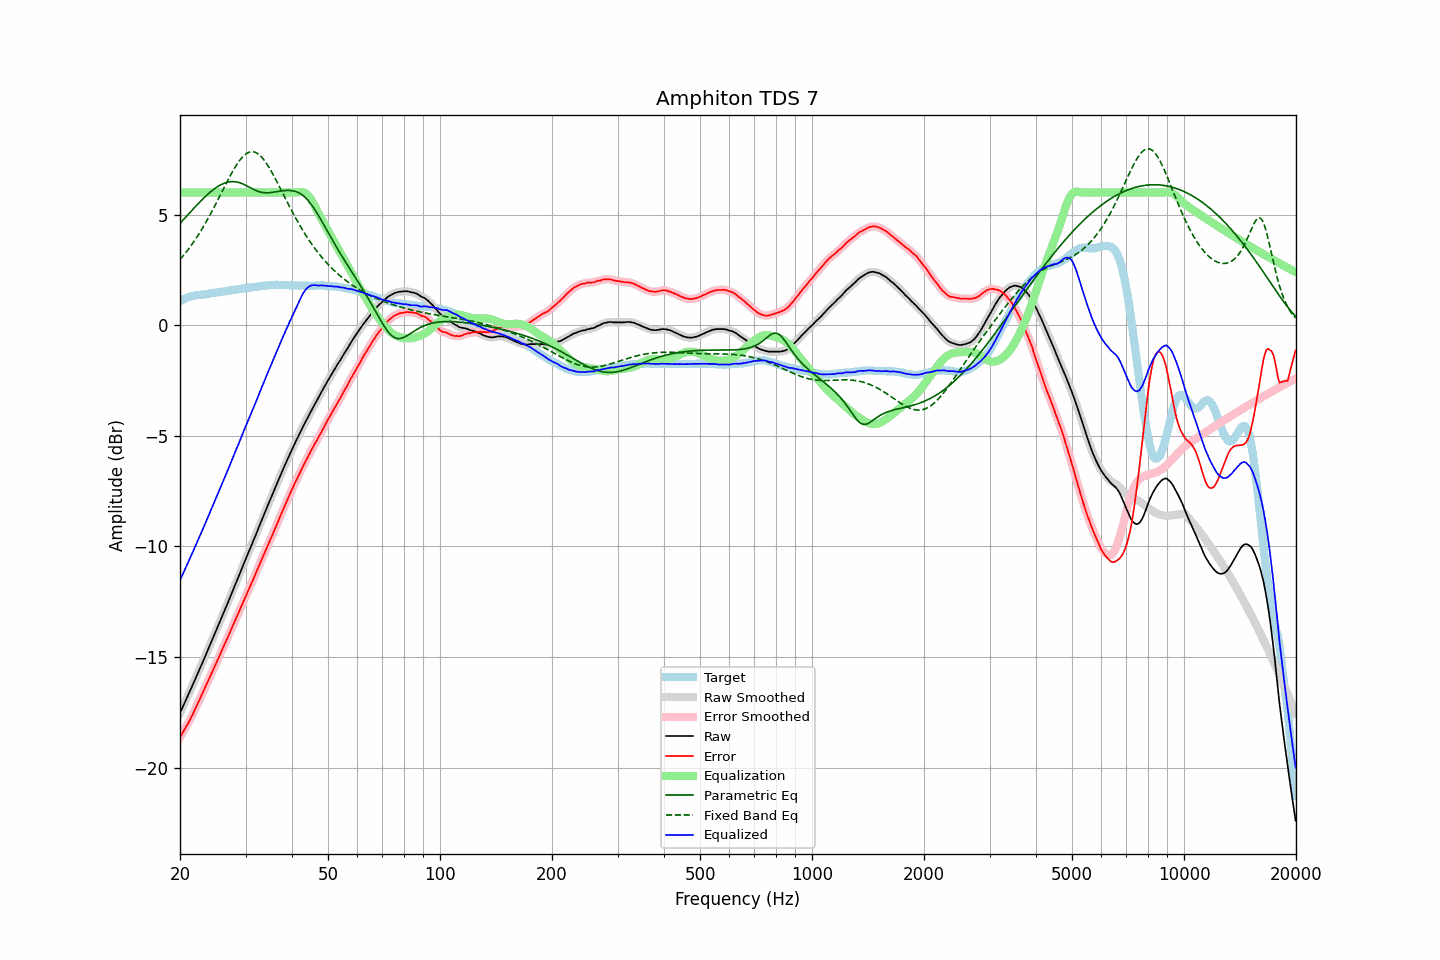

The data file committed next to this chart (first rows):
frequency, raw, error, smoothed, error_smoothed, equalization, parametric_eq, fixed_band_eq, equalized_raw, equalized_smoothed, target
20.00, -17.53, -18.62, -17.53, -18.63, 6.00, 4.61, 2.97, -11.53, -11.53, 1.09
20.20, -17.37, -18.50, -17.37, -18.50, 6.00, 4.69, 3.05, -11.37, -11.37, 1.13
20.40, -17.21, -18.38, -17.21, -18.38, 6.00, 4.77, 3.14, -11.21, -11.21, 1.17
20.61, -17.05, -18.25, -17.05, -18.25, 6.00, 4.85, 3.23, -11.05, -11.05, 1.19
20.81, -16.89, -18.12, -16.89, -18.13, 6.00, 4.93, 3.32, -10.89, -10.89, 1.23
21.02, -16.73, -18.00, -16.73, -17.99, 6.00, 5.01, 3.42, -10.73, -10.73, 1.27
21.23, -16.57, -17.86, -16.57, -17.86, 6.00, 5.08, 3.51, -10.57, -10.57, 1.29
21.44, -16.40, -17.71, -16.40, -17.72, 6.00, 5.16, 3.61, -10.40, -10.40, 1.31
21.66, -16.24, -17.57, -16.24, -17.57, 6.00, 5.24, 3.72, -10.24, -10.24, 1.33
21.87, -16.08, -17.42, -16.07, -17.42, 6.00, 5.32, 3.82, -10.08, -10.07, 1.34
22.09, -15.91, -17.27, -15.91, -17.27, 6.00, 5.40, 3.93, -9.91, -9.91, 1.36
22.31, -15.74, -17.11, -15.74, -17.11, 6.00, 5.48, 4.04, -9.74, -9.74, 1.37
22.54, -15.58, -16.95, -15.58, -16.95, 6.00, 5.55, 4.16, -9.58, -9.58, 1.37
22.76, -15.41, -16.79, -15.41, -16.79, 6.00, 5.63, 4.27, -9.41, -9.41, 1.38
22.99, -15.25, -16.63, -15.25, -16.63, 6.00, 5.70, 4.39, -9.25, -9.25, 1.38
23.22, -15.08, -16.47, -15.08, -16.47, 6.00, 5.77, 4.52, -9.08, -9.08, 1.39
23.45, -14.91, -16.31, -14.91, -16.31, 6.00, 5.84, 4.64, -8.91, -8.91, 1.40
23.69, -14.74, -16.15, -14.74, -16.15, 6.00, 5.91, 4.77, -8.74, -8.74, 1.41
23.92, -14.57, -16.00, -14.57, -16.00, 6.00, 5.97, 4.90, -8.57, -8.57, 1.43
24.16, -14.40, -15.85, -14.40, -15.84, 6.00, 6.03, 5.03, -8.40, -8.40, 1.45
24.40, -14.23, -15.69, -14.23, -15.68, 6.00, 6.09, 5.17, -8.23, -8.23, 1.46
24.65, -14.06, -15.52, -14.06, -15.53, 6.00, 6.15, 5.31, -8.06, -8.06, 1.46
24.89, -13.89, -15.36, -13.89, -15.36, 6.00, 6.20, 5.45, -7.89, -7.89, 1.48
25.14, -13.72, -15.20, -13.72, -15.20, 6.00, 6.25, 5.59, -7.72, -7.72, 1.49
25.39, -13.54, -15.03, -13.54, -15.04, 6.00, 6.30, 5.73, -7.54, -7.54, 1.50
25.65, -13.37, -14.88, -13.37, -14.87, 6.00, 6.34, 5.87, -7.37, -7.37, 1.51
25.91, -13.19, -14.71, -13.19, -14.71, 6.00, 6.38, 6.02, -7.19, -7.19, 1.51
26.16, -13.02, -14.54, -13.02, -14.55, 6.00, 6.41, 6.16, -7.02, -7.02, 1.52
26.43, -12.85, -14.39, -12.85, -14.38, 6.00, 6.44, 6.31, -6.85, -6.85, 1.53
26.69, -12.67, -14.22, -12.68, -14.22, 6.00, 6.46, 6.45, -6.67, -6.68, 1.55
26.96, -12.50, -14.06, -12.50, -14.06, 6.00, 6.48, 6.59, -6.50, -6.50, 1.56
27.23, -12.32, -13.89, -12.32, -13.89, 6.00, 6.49, 6.73, -6.32, -6.32, 1.57
27.50, -12.14, -13.73, -12.14, -13.73, 6.00, 6.50, 6.86, -6.14, -6.14, 1.59
27.77, -11.96, -13.55, -11.96, -13.56, 6.00, 6.50, 6.99, -5.96, -5.96, 1.59
28.05, -11.79, -13.40, -11.79, -13.39, 6.00, 6.49, 7.11, -5.79, -5.79, 1.61
28.33, -11.61, -13.22, -11.61, -13.23, 6.00, 6.48, 7.23, -5.61, -5.61, 1.61
28.62, -11.44, -13.07, -11.44, -13.06, 6.00, 6.47, 7.34, -5.44, -5.44, 1.63
28.90, -11.26, -12.90, -11.26, -12.90, 6.00, 6.45, 7.44, -5.26, -5.26, 1.64
29.19, -11.08, -12.73, -11.08, -12.73, 6.00, 6.42, 7.53, -5.08, -5.08, 1.65
29.48, -10.90, -12.56, -10.90, -12.56, 6.00, 6.39, 7.62, -4.90, -4.90, 1.66
29.78, -10.72, -12.40, -10.72, -12.40, 6.00, 6.36, 7.69, -4.72, -4.72, 1.67
30.08, -10.55, -12.24, -10.55, -12.23, 6.00, 6.32, 7.75, -4.55, -4.55, 1.68
30.38, -10.37, -12.06, -10.38, -12.07, 6.00, 6.28, 7.79, -4.37, -4.38, 1.69
30.68, -10.20, -11.90, -10.20, -11.90, 6.00, 6.25, 7.82, -4.20, -4.20, 1.70
30.99, -10.03, -11.74, -10.03, -11.74, 6.00, 6.21, 7.84, -4.03, -4.03, 1.71
31.30, -9.85, -11.57, -9.86, -11.58, 6.00, 6.17, 7.85, -3.85, -3.86, 1.72
31.61, -9.68, -11.42, -9.68, -11.41, 6.00, 6.13, 7.84, -3.68, -3.68, 1.74
31.93, -9.50, -11.24, -9.50, -11.24, 6.00, 6.10, 7.81, -3.50, -3.50, 1.74
32.24, -9.32, -11.06, -9.32, -11.07, 6.00, 6.07, 7.77, -3.32, -3.32, 1.74
32.57, -9.14, -10.90, -9.14, -10.89, 6.00, 6.04, 7.72, -3.14, -3.14, 1.75
32.89, -8.96, -10.73, -8.96, -10.73, 6.00, 6.02, 7.66, -2.96, -2.96, 1.77
33.22, -8.78, -10.55, -8.78, -10.56, 6.00, 6.01, 7.58, -2.78, -2.78, 1.77
33.55, -8.60, -10.39, -8.60, -10.39, 6.00, 6.00, 7.50, -2.60, -2.60, 1.79
33.89, -8.43, -10.22, -8.43, -10.22, 6.00, 5.99, 7.40, -2.43, -2.43, 1.79
34.23, -8.25, -10.06, -8.25, -10.05, 6.00, 5.99, 7.30, -2.25, -2.25, 1.80
34.57, -8.08, -9.88, -8.08, -9.89, 6.00, 5.99, 7.18, -2.08, -2.08, 1.80
34.92, -7.91, -9.72, -7.91, -9.73, 6.00, 6.00, 7.06, -1.91, -1.91, 1.81
35.27, -7.74, -9.56, -7.74, -9.56, 6.00, 6.01, 6.94, -1.74, -1.74, 1.82
35.62, -7.57, -9.39, -7.57, -9.39, 6.00, 6.02, 6.80, -1.57, -1.57, 1.82
35.97, -7.39, -9.20, -7.39, -9.22, 6.00, 6.03, 6.67, -1.39, -1.39, 1.82
... 635 more rows
